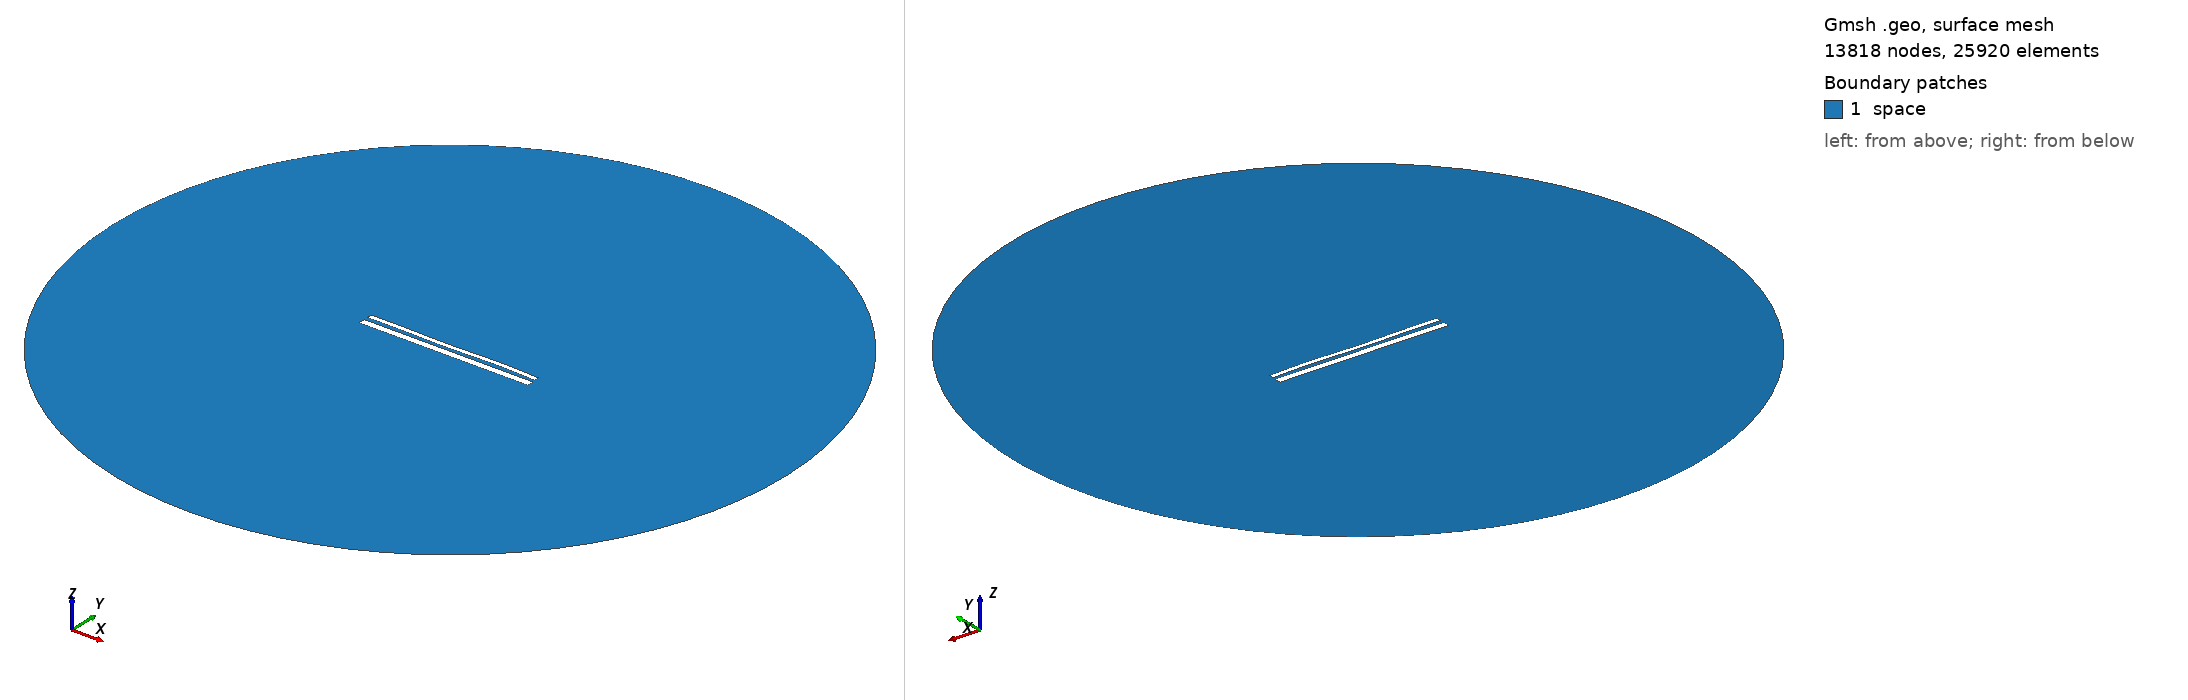

Gmsh geometry script, surface-meshed: 13818 nodes, 25920 surface elements. Boundary patches (legend numbers): 1 space. Left view from above one corner, right view from below the opposite corner. Legend entries are the model's physical surfaces. The drawing asked Gmsh for element sizes between 1% and 20% of the model's largest extent; the script's own settings can give other sizes.

=== 13780.geo (drawn) ===
//---------------------------------------
// Geometry kernel
//---------------------------------------

SetFactory("OpenCASCADE");



//---------------------------------------
// Parameters of the geometry
//---------------------------------------

// Overetch of the upper plate
overetch = 0.5;

// Distance between the plates
distance = 2.0;

// Discretization over the x axis (for the deformation)
nx = 50; 

// Length of the plate
L = 100 - overetch; 

// Number of modes
n = 4; 

// 1st mode coefficient
coeff(1) = -0.15;
beta(1) = 0.596864 * 3.1415926535 / L;

// 2nd mode coefficient
coeff(2) = -0.075;
beta(2) = 1.49418 * 3.1415926535 / L;

// 3rd mode coefficient
coeff(3) = -0.15;
beta(3) = 2.50025 * 3.1415926535 / L;

// 4th mode coefficient
coeff(4) = 0.15;
beta(4) = 3.49999 * 3.1415926535 / L;



//---------------------------------------
// Upper plate (deformed rectangle)
//---------------------------------------

// Coordiantes of the upper plate
xmin = -50;
xmax = 50 - overetch;

// Height of the upper plate
yheight = 4 - 2 * overetch;

// Indexes of the points
UpperID[] = {};
LowerID[] = {};
LeftID[] = {};
RightID[] = {};

// Point index
p = 1;

// Horizontal edges
For i In {1:nx}
    x = xmin + (i-1)*(xmax - xmin)/(nx-1);

    y_bottom = distance / 2 + overetch;
    For j In {1:n}
        C = (Cosh(beta(j)*L) + Cos(beta(j)*L)) / (Sinh(beta(j)*L) + Sin(beta(j)*L));
        y_bottom  = y_bottom + coeff(j) * (Cosh(beta(j)*(x+50)) - Cos(beta(j)*(x+50)) - C * (Sinh(beta(j)*(x+50)) - Sin(beta(j)*(x+50))));
    EndFor

    y_top = y_bottom + yheight;

    Point(p) = {x, y_top, 0, 1.0};
    UpperID[i] = p;
    p = p + 1;

    Point(p) = {x, y_bottom, 0, 1.0};
    LowerID[i] = p;
    p = p + 1;
EndFor

// Create point lists
UpperPts[] = {}; LowerPts[] = {};
For i In {1:nx}
  UpperPts[] += {UpperID[i]};
  LowerPts[] += {LowerID[i]};
EndFor

// Build splines
Spline(1) = {UpperPts[]};
Spline(2) = {LowerPts[]};
Line(3) = {LowerPts[nx-1], UpperPts[nx-1]};
Line(4) = {LowerPts[0], UpperPts[0]};

// Build the plane surface
Curve Loop(1) = {2, 3, -1, -4};
Plane Surface(1) = {1};



//---------------------------------------
// Lower plate (rectangle)
//---------------------------------------

// Vertices
Point(1001) = {-50, -1, 0, 1.0};
Point(1002) = { 50, -1, 0, 1.0};
Point(1003) = { 50,  -5, 0, 1.0};
Point(1004) = {-50,  -5, 0, 1.0};

// Edges
Line(5) = {1001, 1002};
Line(6) = {1002, 1003};
Line(7) = {1003, 1004};
Line(8) = {1004, 1001};

// Plane surface
Line Loop(2) = {5, 6, 7, 8};
Plane Surface(2) = {2}; 



//---------------------------------------
// Outer (fictious) boundary
//---------------------------------------

// Points
Point(1005) = {0, 0, 0};       // Center
Point(1006) = {200, 0, 0};     // Start point
Point(1007) = {0, 200, 0};     // 90 degrees
Point(1008) = {-200, 0, 0};    // 180 degrees
Point(1009) = {0, -200, 0};    // 270 degrees

// Circle arcs (each needs start, center, end)
Circle(9) = {1006, 1005, 1007};
Circle(10) = {1007, 1005, 1008};
Circle(11) = {1008, 1005, 1009};
Circle(12) = {1009, 1005, 1006};

// Plane surface for the entire domain
Curve Loop(3) = {9, 10, 11, 12};
Surface(3) = {3};

// Subtract the plates from the whole domain to obtain the actual domain where we want to solve the equations
BooleanDifference{ Surface{3}; Delete; }{ Surface{1}; Surface{2}; Delete; }




//---------------------------------------
// Transfinite Lines/Curves
//---------------------------------------

// Set the number of points on the boundaries
r = 7;

// Plates
Transfinite Curve {1, 2} = 50*r Using Progression 1;
Transfinite Curve {3, 4} = 2*r Using Progression 1;
Transfinite Line {5, 7} = 50*r Using Progression 1;
Transfinite Line {6, 8} = 2*r Using Progression 1;

// Outer boundary
Transfinite Line {9, 10, 11, 12} = 20 Using Progression 1;



//---------------------------------------
// Physical groups
//---------------------------------------                

// Physical curves (boundaries)
Physical Line("force_segment", 10) = {2};
Physical Line("upper_plate", 11) = {1, 3, 4};
Physical Line("lower_plate", 12) = {5, 6, 7, 8};
Physical Line("boundary", 20) = {9, 10, 11, 12};

// Physical Surfaces
Physical Surface("space", 30) = {3};



//---------------------------------------
// 6. Generate the Mesh
//---------------------------------------

// 2D mesh generation
Mesh 2;
